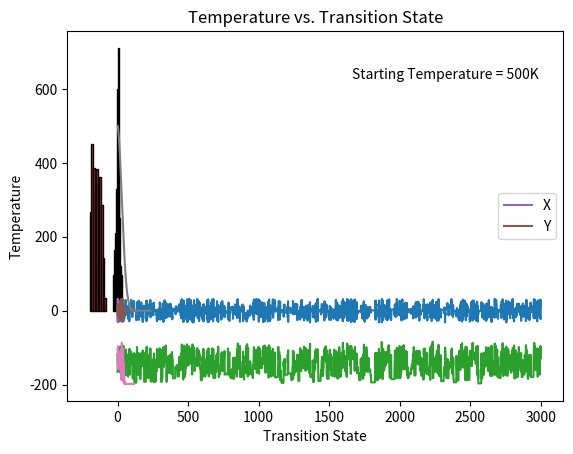

Here is the Python script that generated this plot:
import random
import matplotlib.pyplot as plt
from mpl_toolkits.mplot3d import Axes3D
import numpy as np
import math as math

initial_temp = 500.0  # high initial temperature
num_iterations = 3000
Tmax = initial_temp
Tmin = 400  # minimum temperature
n = 120  # number of iterations per transition state
a= -32
b= 32

equilibrium_iterations = 2000  # number of iterations to wait for equilibrium
equilibrium_counter = 0

def objective_function(x, y):
    return -200 * math.exp(-0.02 * math.sqrt(x**2 + y**2))


def cooling_schedule(Tmax, Tmin, n, current_temp,current_iteration):
    alpha = (Tmin/Tmax)**(1/(n-1))
    return ((alpha)**current_iteration) * current_temp


def simulated_annealing( initial_temp, num_iterations, Tmax, Tmin, n):

    temperatures = []
    current_xs = []  # store current_x values in each iteration
    current_ys = []  # store current_y values in each iteration
    current_zs=[]

    equilibrium_xs = []  # store equilibrium_x values in each transition state
    equilibrium_ys = []  # store equilibrium_y values in each transition state
    equilibrium_zs = []

    transition_State_iterations=[] #iterations_in_each_transition_State
    iteration = 0

    inner_loop_xs = []
    inner_loop_ys = []
    inner_loop_zs = []  # store function values for each iteration of inner loop

    equilibrium_reached = False

    # Generate random numbers for states i
    current_x = random.uniform(a, b)
    current_y = random.uniform(a, b)

    for j in range(2,n):

        # initial guess
        current_z = objective_function(current_x, current_y)
        prev_z= current_z

        while iteration < num_iterations and not equilibrium_reached:
            new_x = random.uniform(a, b)  # generate a new solution
            new_y = random.uniform(a, b)
            new_z = objective_function(new_x, new_y)

            delta_z = new_z - current_z

            if delta_z < 0 or random.random() < math.exp(-delta_z / initial_temp):
                current_x = new_x
                current_y = new_y
                current_z = new_z

            # Store the function value for the current iteration of the inner loop
            inner_loop_xs.append(current_x)
            inner_loop_zs.append(current_z)

            if abs(prev_z - current_z) < 1e-3:
                equilibrium_counter += 1
                if equilibrium_counter >= equilibrium_iterations:
                    equilibrium_reached = True
            else:
                equilibrium_counter = 0

            iteration += 1

            prev_z=current_z

        transition_State_iterations.append(iteration)
        iteration=0

        temperatures.append(initial_temp)
        initial_temp = cooling_schedule(Tmax, Tmin, n, initial_temp, j)

        # Plot the function values for the current iteration of the inner loop
        if j == 40:
            plt.plot(range(len(inner_loop_xs)), inner_loop_xs)
            plt.xlabel('Iteration')
            plt.ylabel('X Value')
            plt.title(
                f'X Value vs. Iteration Temperature: {temperatures[-1]:.2f}K')
            plt.show()

            plt.hist(inner_loop_xs, bins=10, edgecolor='black')
            plt.xlabel('Current X Value')
            plt.ylabel('Frequency')
            plt.title(
                f'Frequency of X: {temperatures[-1]:.2f}K')
            plt.show()

            plt.plot(range(len(inner_loop_zs)), inner_loop_zs)
            plt.xlabel('Iteration')
            plt.ylabel('X Value')
            plt.title(
                f'Function Value vs. Iteration Temperature: {temperatures[-1]:.2f}K')
            plt.show()

            plt.hist(inner_loop_zs, bins=10, edgecolor='black')
            plt.xlabel('Function Value')
            plt.ylabel('Frequency')
            plt.title(
                f'Frequency of Function: {temperatures[-1]:.2f}K')
            plt.show()

            inner_loop_xs.clear()
            inner_loop_zs.clear()

        else:
            inner_loop_xs.clear()
            inner_loop_zs.clear()

        equilibrium_xs.append(current_x)
        equilibrium_ys.append(current_y)
        equilibrium_zs.append(current_z)

        temperatures.append(initial_temp)
        initial_temp = cooling_schedule(Tmax, Tmin, n, initial_temp,j)

    return current_xs, current_ys,current_zs,temperatures,equilibrium_zs,equilibrium_ys,equilibrium_xs,transition_State_iterations

current_xs, current_ys,current_zs,temperatures,equilibrium_zs,equilibrium_ys,equilibrium_xs,transition_State_iterations = simulated_annealing( initial_temp, num_iterations, Tmax, Tmin, n)


# Plot accepted states vs. iteration
plt.plot(range(len(equilibrium_xs)), equilibrium_xs, label='X')
plt.plot(range(len(equilibrium_ys)), equilibrium_ys, label='Y')
plt.xlabel('Iteration')
plt.ylabel('Equilibrium X and Y')
plt.title('Equilibrium States vs. Iteration')
plt.legend()
plt.show()

# Plot function value vs. iteration
plt.plot(range(len(equilibrium_zs)), equilibrium_zs)
plt.xlabel('Transition State')
plt.ylabel('Function Value')
plt.title('Function Value vs. Transition State')
plt.show()

# Plot temperature vs. iteration
plt.plot(range(len(temperatures)), temperatures)
plt.xlabel('Transition State')
plt.ylabel('Temperature')
plt.title('Temperature vs. Transition State')
plt.text(0.95, 0.9, 'Starting Temperature = 500K', fontsize=10, verticalalignment='top', horizontalalignment='right',
         transform=plt.gca().transAxes)
plt.show()

print('Final X:', equilibrium_xs[-1])
print('Final Y:', equilibrium_ys[-1])
print('Final Function Value:', equilibrium_zs[-1])